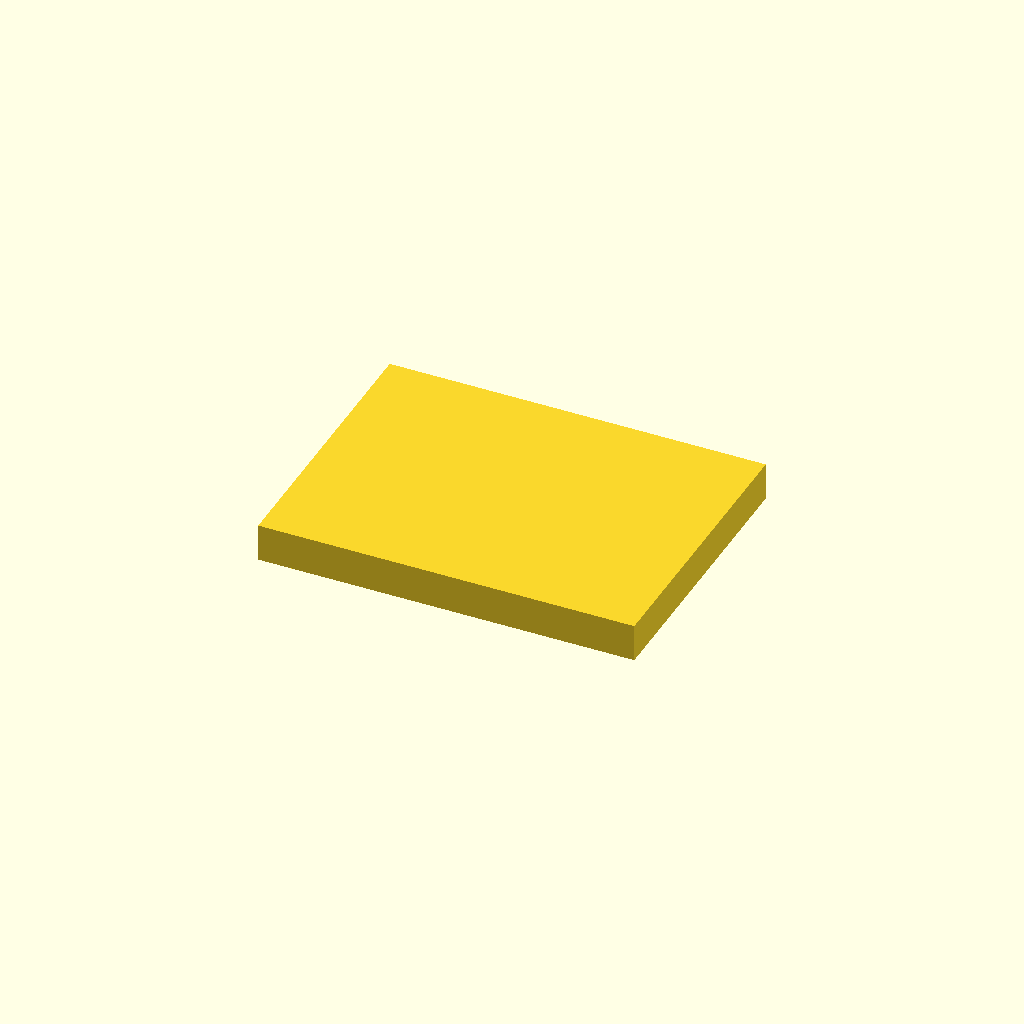
Cell 1 — every parameter at its default value.
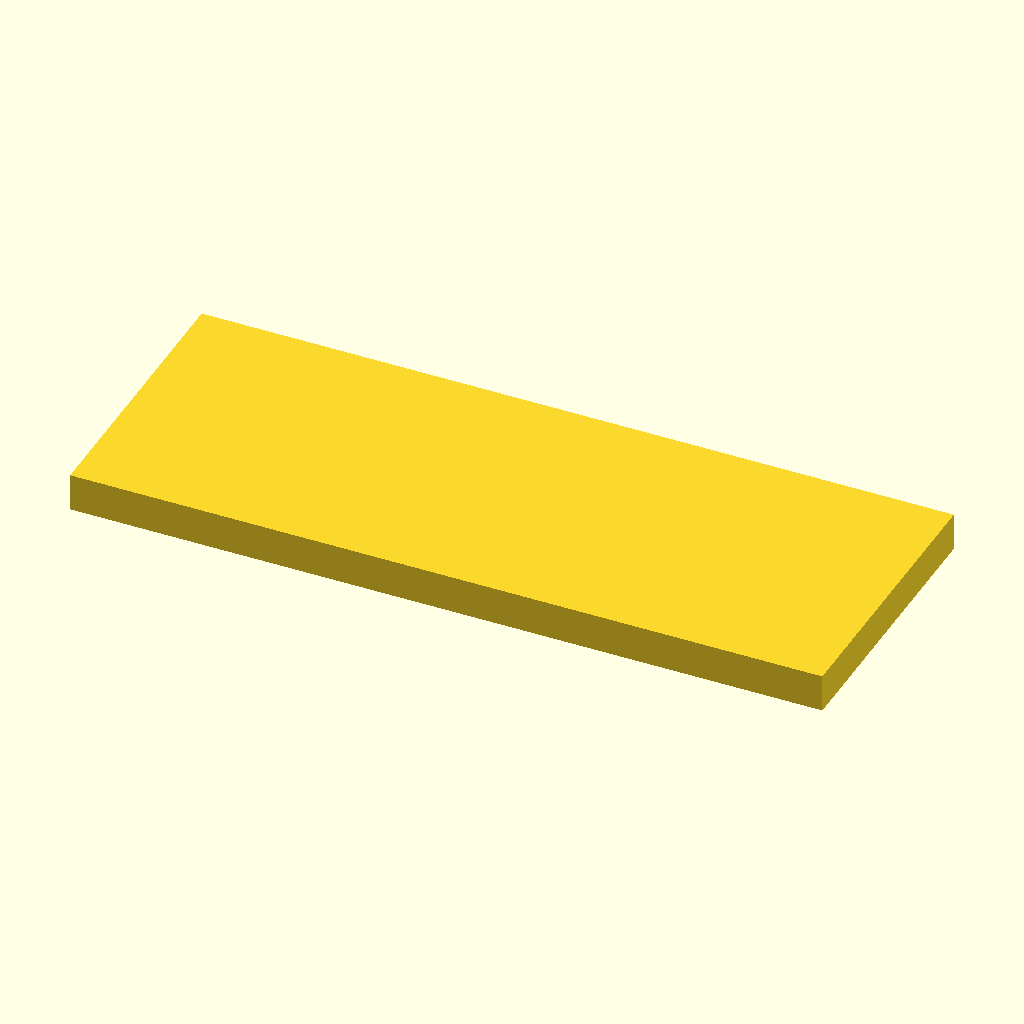
Cell 2 — plate_x set to 80, the other parameters unchanged.
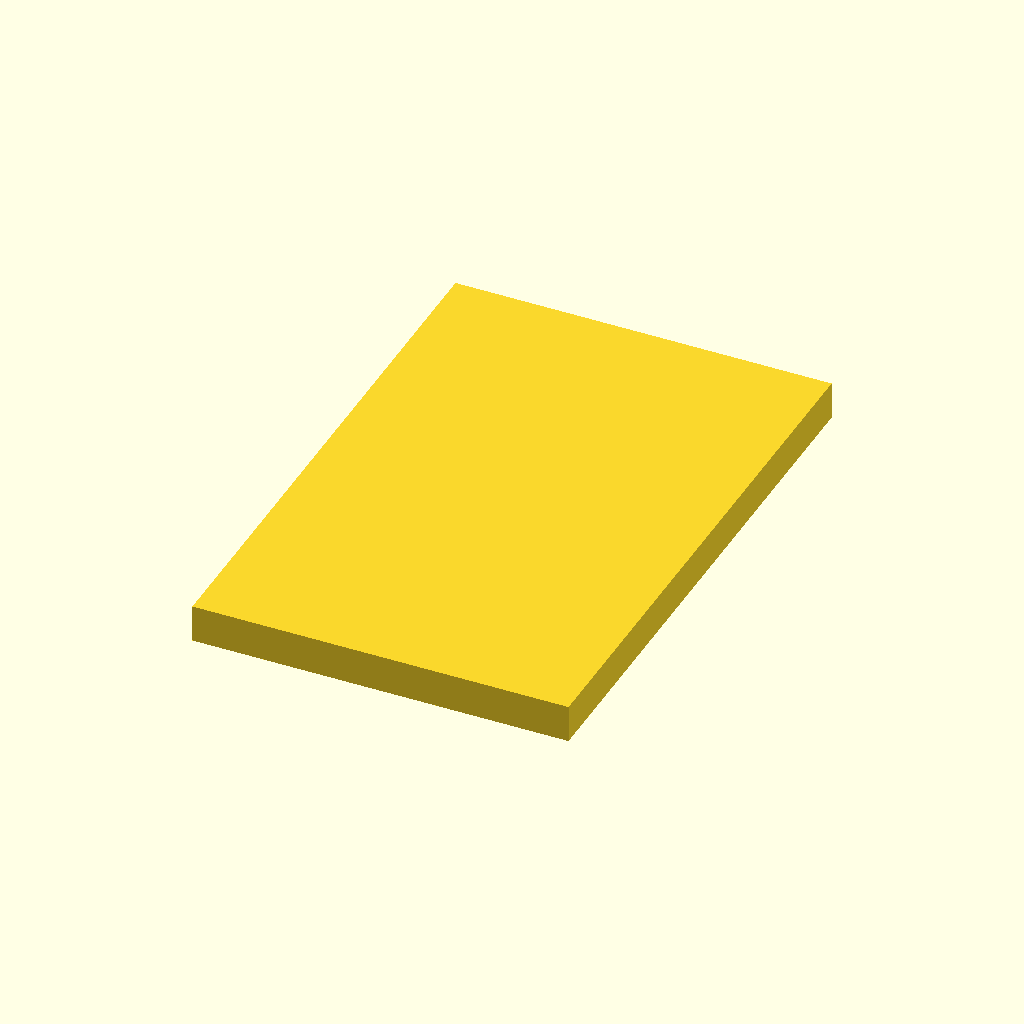
Cell 3 — plate_y set to 60, the other parameters unchanged.
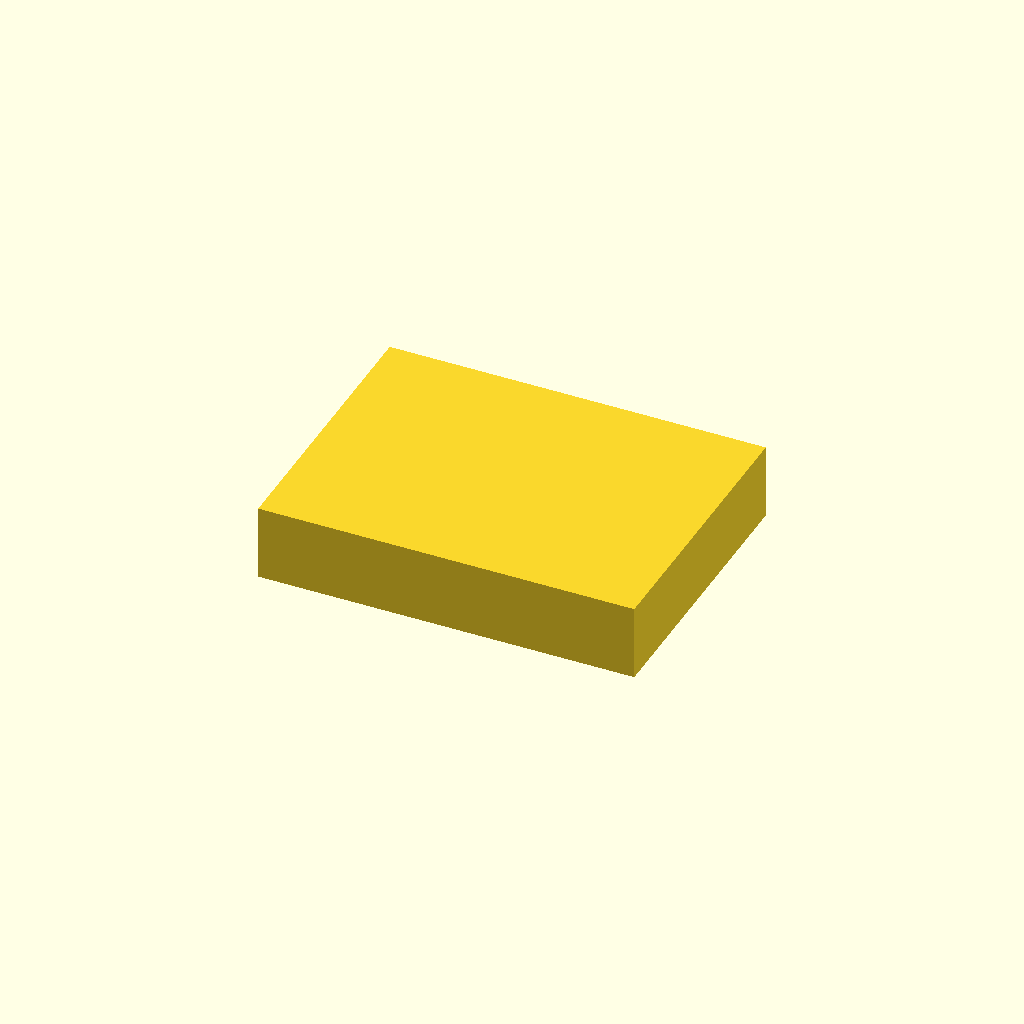
Cell 4: the same model with plate_z = 8.
One fixed orthographic camera (rotation 55°, 0°, 25°; colour scheme Cornfield) for every cell.
Source of the model, tests/fixtures/parametric_plate.scad:
// Parameterised so -D overrides can be tested end to end.
plate_x = 40;
plate_y = 30;
plate_z = 4;

cube([plate_x, plate_y, plate_z], center = true);
Parameter table extracted from the source (name, type, default, range or options):
plate_x: number, default 40
plate_y: number, default 30
plate_z: number, default 4
